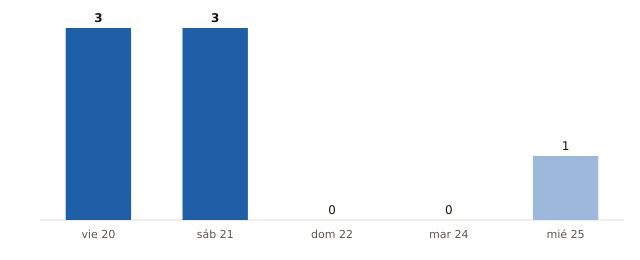

The table this chart was drawn from, first rows:
fecha, municipios_prob_90_o_mas
2026-11-20, 3
2026-11-21, 3
2026-11-22, 0
2026-11-24, 0
2026-11-25, 1
